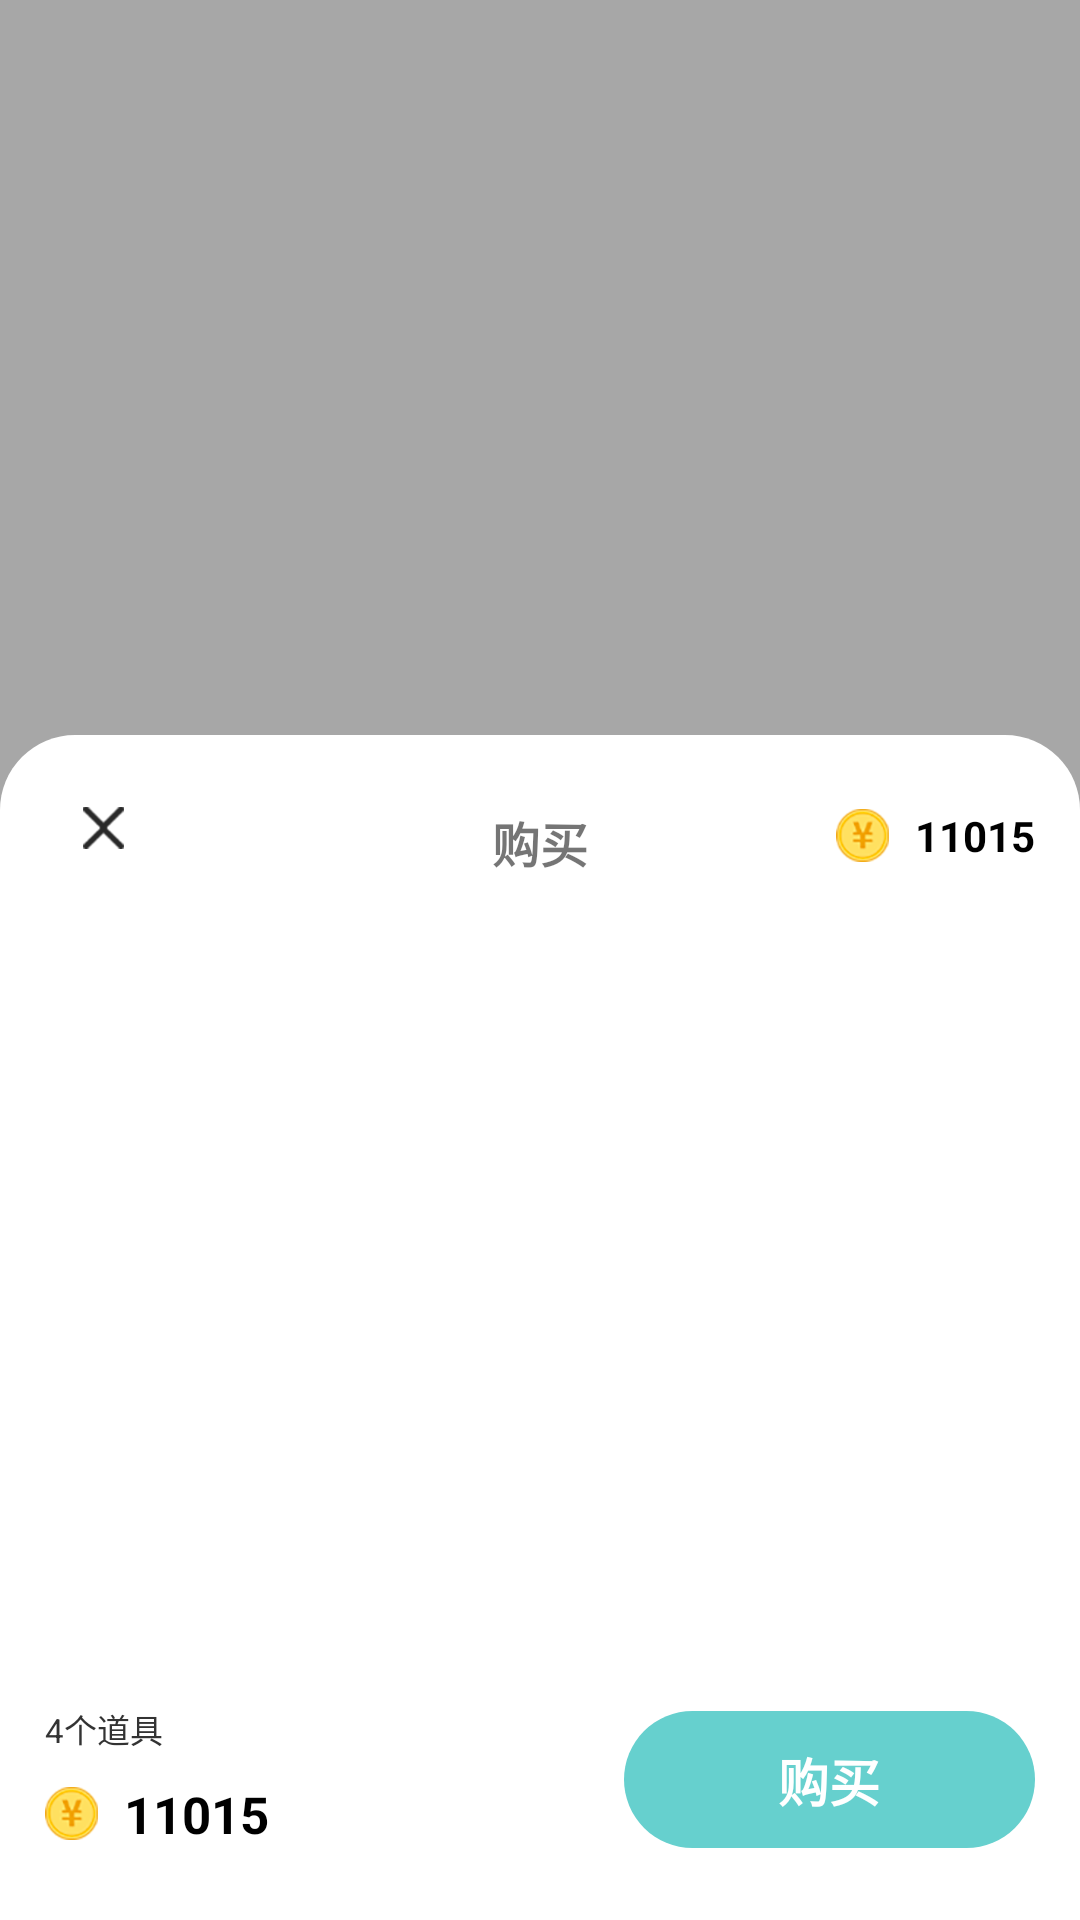

Layout XML and referenced resources for this Android screen:
<!-- AndroidManifest.xml: application theme AppTheme -->
<!-- res/layout/dialog_goumai.xml -->
<?xml version="1.0" encoding="utf-8"?>
<RelativeLayout
    xmlns:android="http://schemas.android.com/apk/res/android"
    android:layout_width="match_parent"
    android:layout_height="match_parent"
    android:background="#55000000">
    <RelativeLayout
        android:layout_width="match_parent"
        android:layout_alignParentBottom="true"
        android:background="@drawable/dialog_goumaibg"
        android:layout_height="395dp">
        <RelativeLayout
            android:id="@+id/rl_delete"
            android:layout_width="wrap_content"
            android:layout_height="wrap_content"
            android:layout_marginLeft="27.5dp"
            android:layout_marginTop="24dp">
            <ImageView
                android:layout_width="wrap_content"
                android:layout_height="wrap_content"
                android:layout_marginRight="20dp"
                android:layout_marginBottom="20dp"
                android:background="@mipmap/chacha"/>
        </RelativeLayout>
        <TextView
            android:layout_width="wrap_content"
            android:layout_height="wrap_content"
            android:textSize="16sp"
            android:layout_centerHorizontal="true"
            android:textStyle="bold"
            android:layout_marginTop="24dp"
            android:text="购买"/>
        <LinearLayout
            android:layout_width="wrap_content"
            android:layout_height="wrap_content"
            android:layout_alignParentRight="true"
            android:gravity="center_vertical"
            android:layout_marginTop="24dp"
            android:layout_marginRight="15dp"
            android:orientation="horizontal">
            <ImageView
                android:layout_width="wrap_content"
                android:layout_height="wrap_content"
                android:background="@mipmap/jinbi"/>
            <TextView
                android:id="@+id/tv_myjinbinum"
                android:layout_width="wrap_content"
                android:layout_height="wrap_content"
                android:textStyle="bold"
                android:textSize="14sp"
                android:layout_marginLeft="8.5dp"
                android:textColor="@color/black"
                android:text="11015"/>
        </LinearLayout>
        <android.support.v7.widget.RecyclerView
            android:layout_width="match_parent"
            android:layout_height="match_parent"
            android:layout_marginLeft="15dp"
            android:layout_marginRight="15dp"
            android:layout_marginBottom="20dp"
            android:layout_marginTop="10dp"
            android:layout_above="@+id/tv_topay"
            android:layout_below="@+id/rl_delete"/>
        <LinearLayout
            android:layout_width="wrap_content"
            android:layout_height="wrap_content"
            android:layout_marginLeft="15dp"
            android:layout_marginBottom="24dp"
            android:layout_alignParentBottom="true"
            android:orientation="vertical">
            <TextView
                android:id="@+id/tv_daojunum"
                android:layout_width="wrap_content"
                android:layout_height="wrap_content"
                android:textSize="11sp"
                android:textColor="@color/title_textcolor"
                android:text="4个道具"/>
            <LinearLayout
                android:layout_width="wrap_content"
                android:layout_height="wrap_content"
                android:layout_marginTop="9dp"
                android:gravity="center_vertical"
                android:orientation="horizontal">
                <ImageView
                    android:layout_width="wrap_content"
                    android:layout_height="wrap_content"
                    android:background="@mipmap/jinbi"/>
                <TextView
                    android:id="@+id/tv_needpayjinbinum"
                    android:layout_width="wrap_content"
                    android:layout_height="wrap_content"
                    android:textStyle="bold"
                    android:textSize="17sp"
                    android:layout_marginLeft="8.5dp"
                    android:textColor="@color/black"
                    android:text="11015"/>
            </LinearLayout>
        </LinearLayout>
        <TextView
            android:id="@+id/tv_topay"
            android:layout_width="137dp"
            android:layout_height="45.5dp"
            android:textSize="17sp"
            android:textStyle="bold"
            android:layout_alignParentBottom="true"
            android:layout_alignParentRight="true"
            android:layout_marginBottom="24dp"
            android:layout_marginRight="15dp"
            android:gravity="center"
            android:textColor="@color/color_white"
            android:background="@drawable/goumai_nei"
            android:text="购买"/>
    </RelativeLayout>
</RelativeLayout>
<!-- resources referenced by this layout -->
<resources>
  <color name="black">#000000</color>
  <color name="color_white">#ffffff</color>
  <color name="title_textcolor">#333333</color>
  <!-- drawable dialog_goumaibg (drawable) -->
  <?xml version="1.0" encoding="utf-8"?>
  <shape xmlns:android="http://schemas.android.com/apk/res/android">
      <solid android:color="@color/color_white"></solid>
      <corners android:topLeftRadius="25dp" android:topRightRadius="25dp"></corners>
  </shape>
  <!-- drawable goumai_nei (drawable) -->
  <?xml version="1.0" encoding="utf-8"?>
  <shape xmlns:android="http://schemas.android.com/apk/res/android">
      <solid android:color="@color/color_66D0CE"></solid>
      <corners android:radius="23dp"></corners>
  </shape>
  <!-- mipmap chacha: png bitmap (mipmap-xxhdpi, 2384 bytes) -->
  <!-- mipmap jinbi: png bitmap (mipmap-xxhdpi, 5712 bytes) -->
  <style name="AppTheme" parent="Theme.AppCompat.Light.NoActionBar">
          
          <item name="colorPrimary">@color/app_color</item>
          <item name="colorPrimaryDark">@color/app_color</item>
          <item name="colorAccent">@color/app_color</item>
      </style>
  <color name="color_66D0CE">#66D0CE</color>
  <color name="app_color">#ffffff</color>
</resources>
